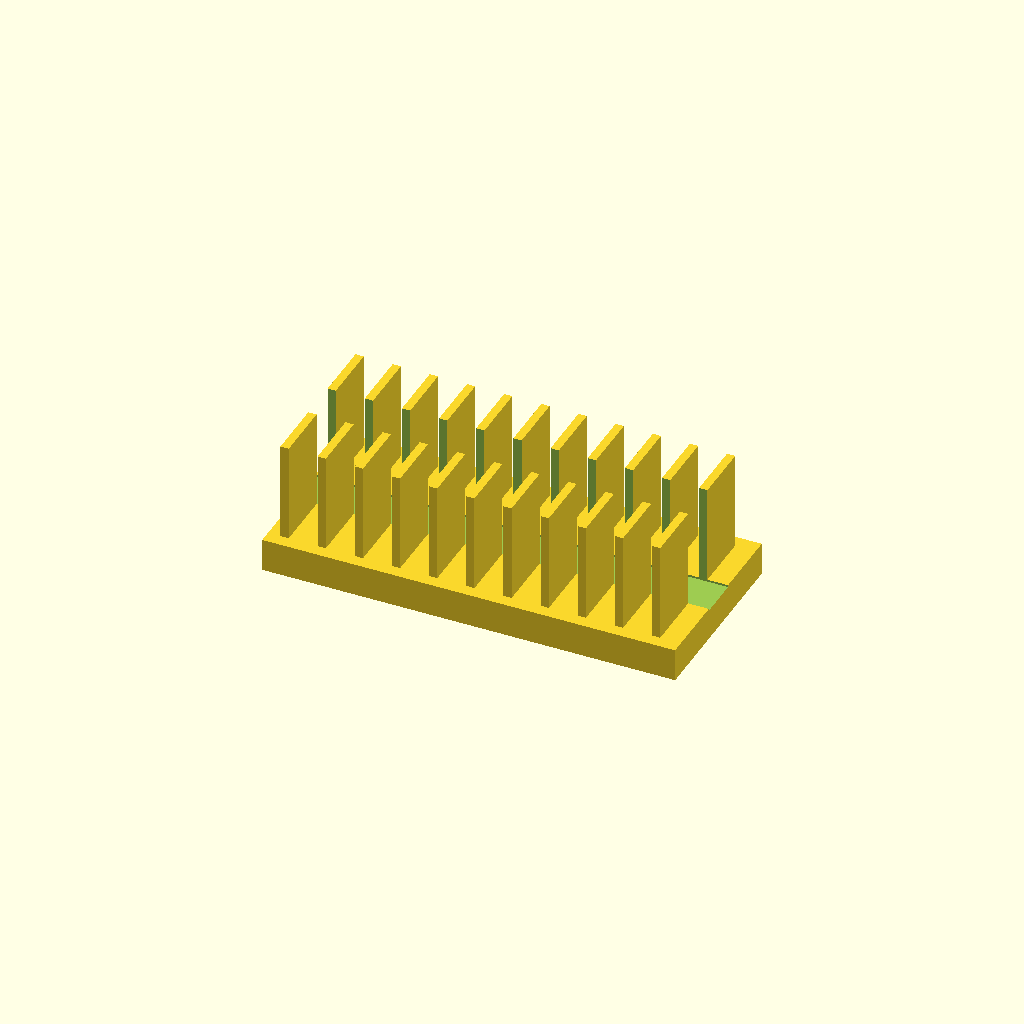
Cell 1: rendered with the file's own defaults.
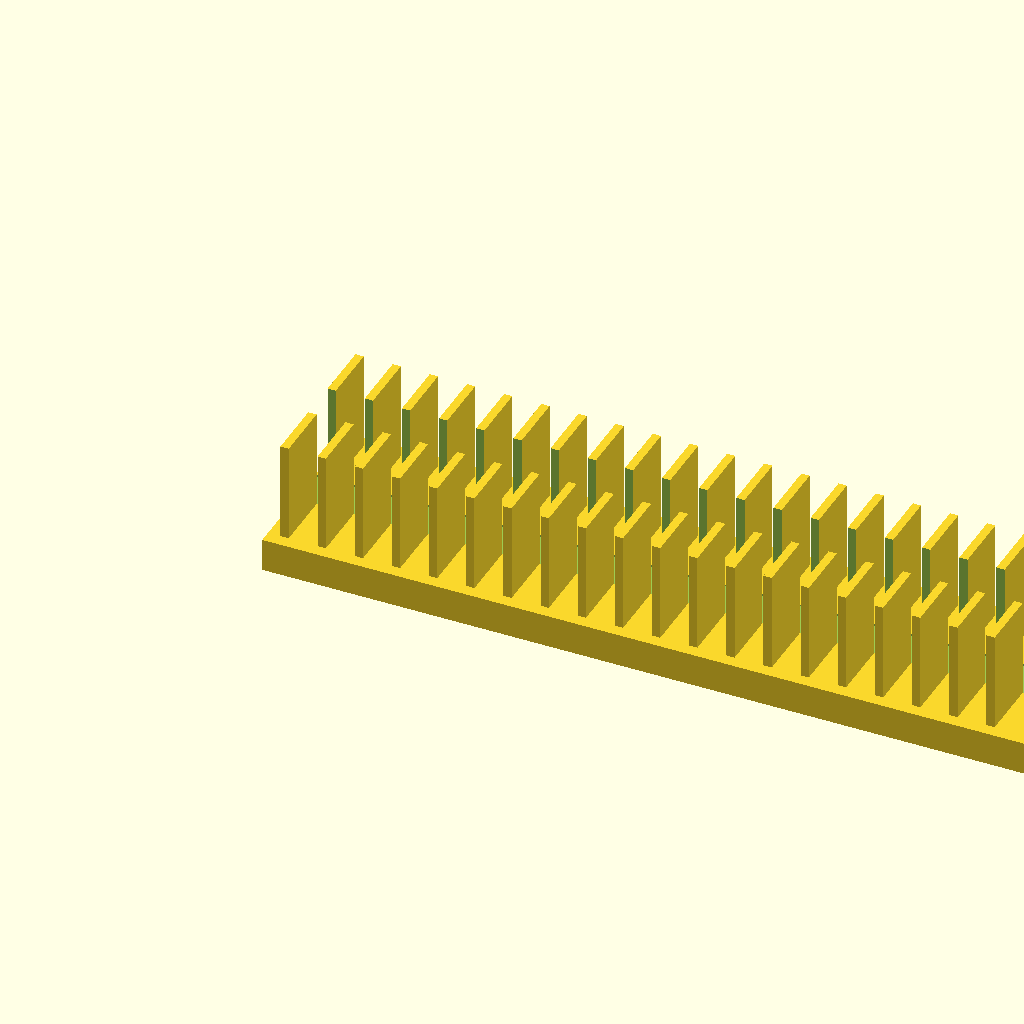
Cell 2 — base_l set to 200, the other parameters unchanged.
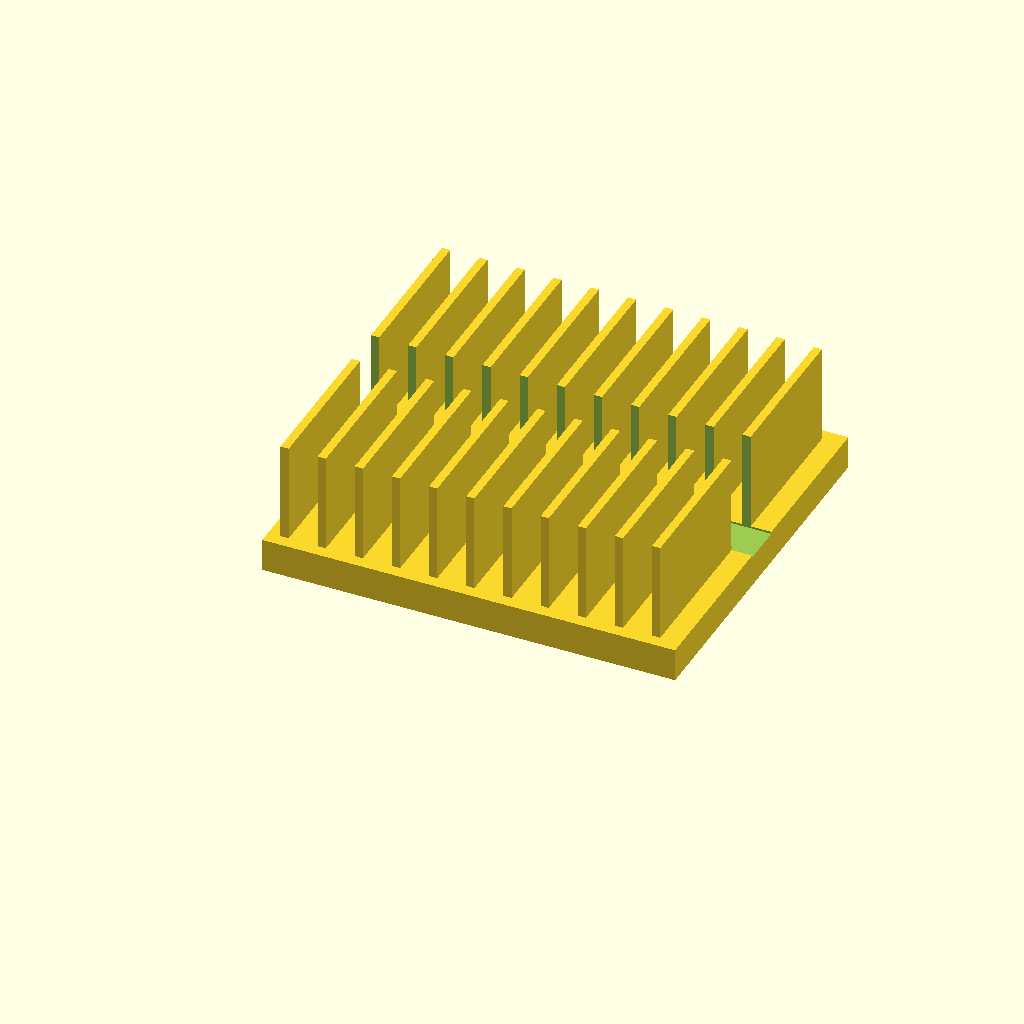
Cell 3 — base_w set to 90, the other parameters unchanged.
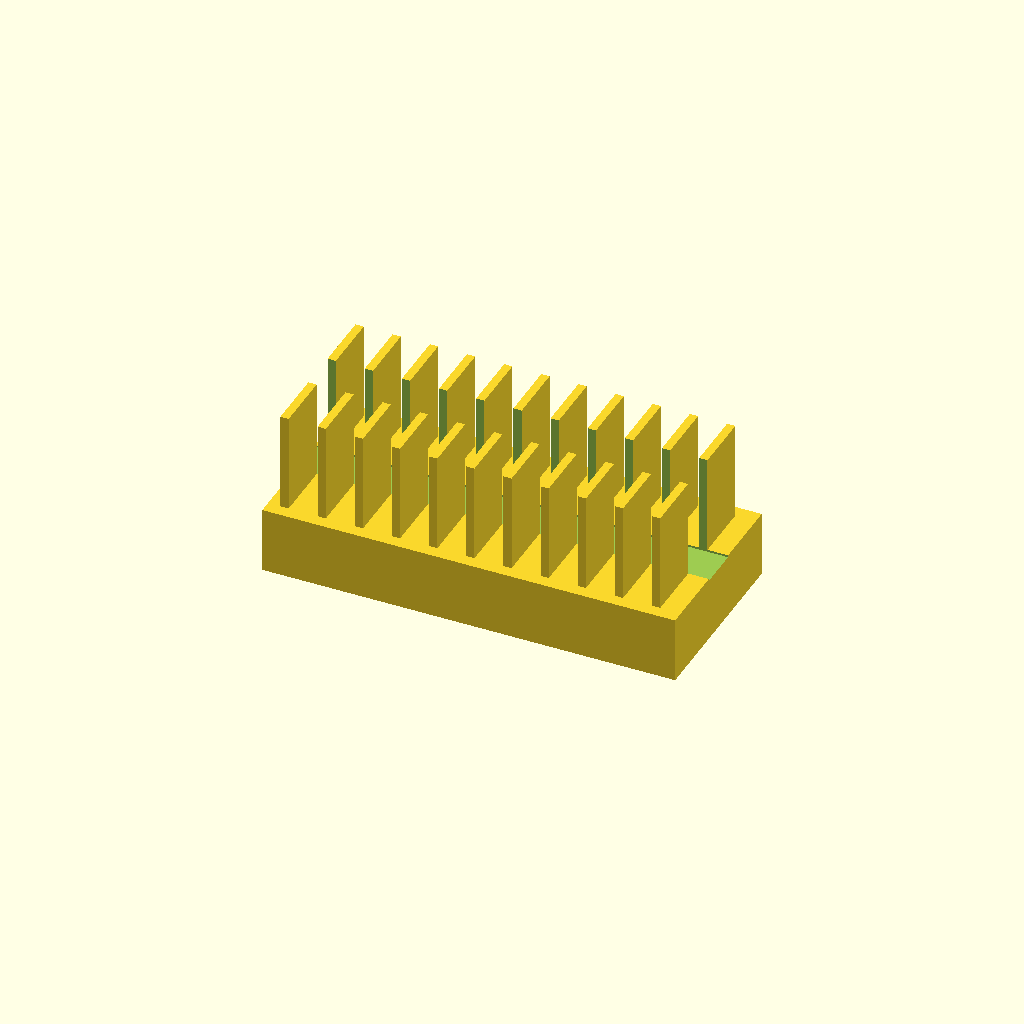
Cell 4: base_t = 16 (everything else at default).
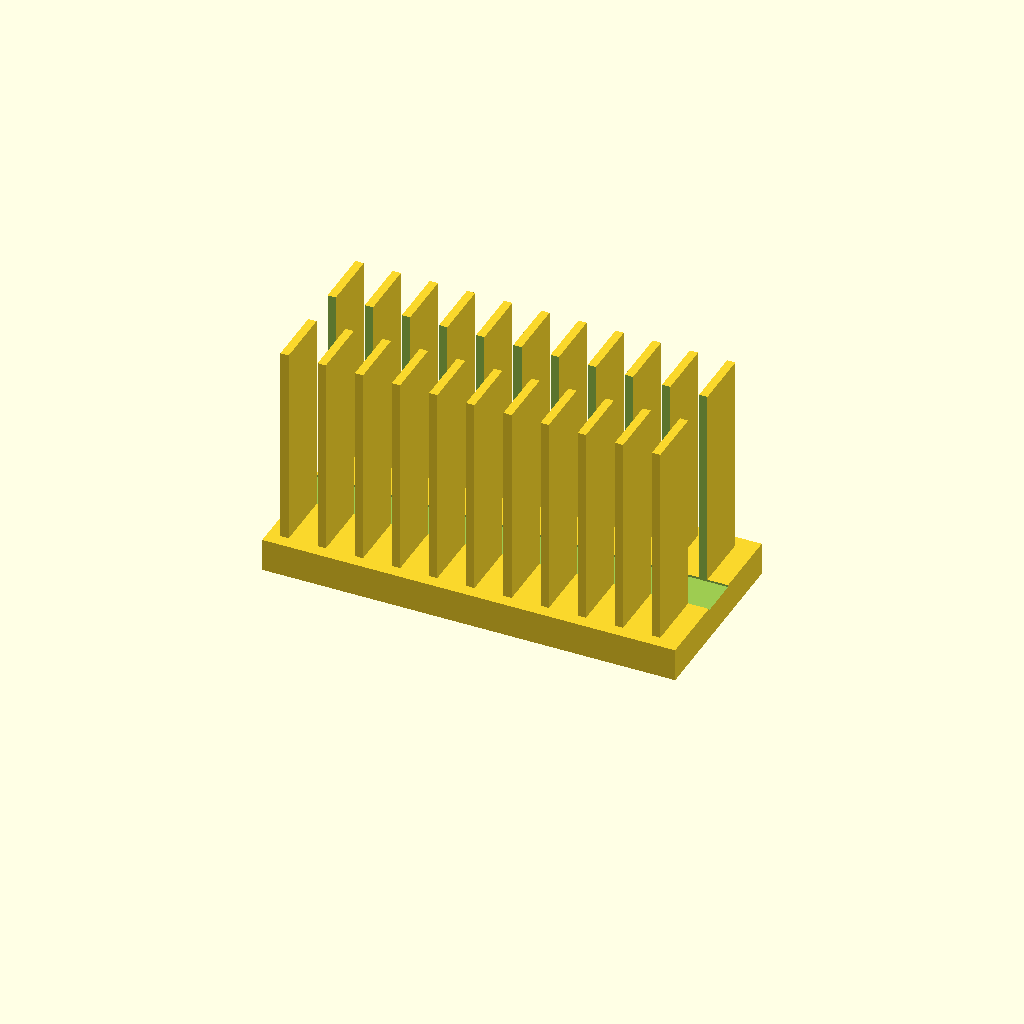
Cell 5: fin_h = 50 (everything else at default).
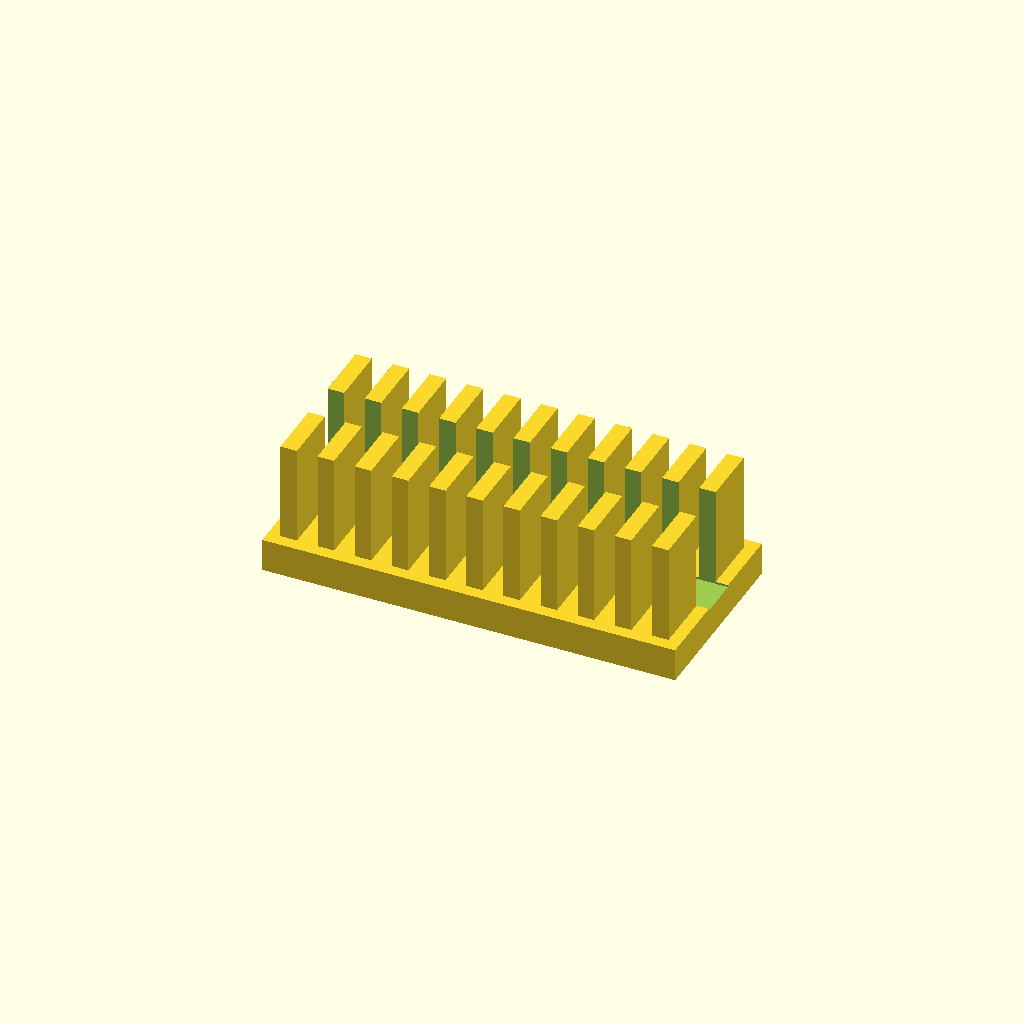
Cell 6: the same model with fin_t = 4.
One fixed orthographic camera (rotation 55°, 0°, 25°; colour scheme Cornfield) for every cell.
OpenSCAD source file optional_data/data/solid2/heatsink/part_0039.scad:
$fn = 32;

// ----------------------------------------------------------------------
// Heatsink: slotted fin block
// ----------------------------------------------------------------------

// --- parameters (mm) ---
base_l = 100;             // base length, X
base_w = 45;              // base width, Y
base_t = 8;               // base plate thickness
fin_h = 25;               // fin height above the base
fin_t = 2;                // fin thickness
edge = 3;                 // margin from the base ends
pitch = 9;                // fin pitch
slot_w = 10;              // central slot width, Y

n_fins = floor((base_l - 2 * edge - fin_t) / pitch) + 1;  // fin count
total_h = base_t + fin_h - 1;  // overall height

difference() {
union() {
  cube([base_l, base_w, base_t]);
  for (i = [0 : n_fins - 1])
    translate([edge + i * pitch, edge, base_t - 1])
      cube([fin_t, base_w - 2 * edge, fin_h]);
}
  translate([-1, base_w / 2 - slot_w / 2, base_t - 0.5])
    cube([base_l + 2, slot_w, fin_h + 2]);
}
Customizer parameters (derived from the source; name, type, default, range or options):
base_l: number, default 100
base_w: number, default 45
base_t: number, default 8
fin_h: number, default 25
fin_t: number, default 2
edge: number, default 3
pitch: number, default 9
slot_w: number, default 10
